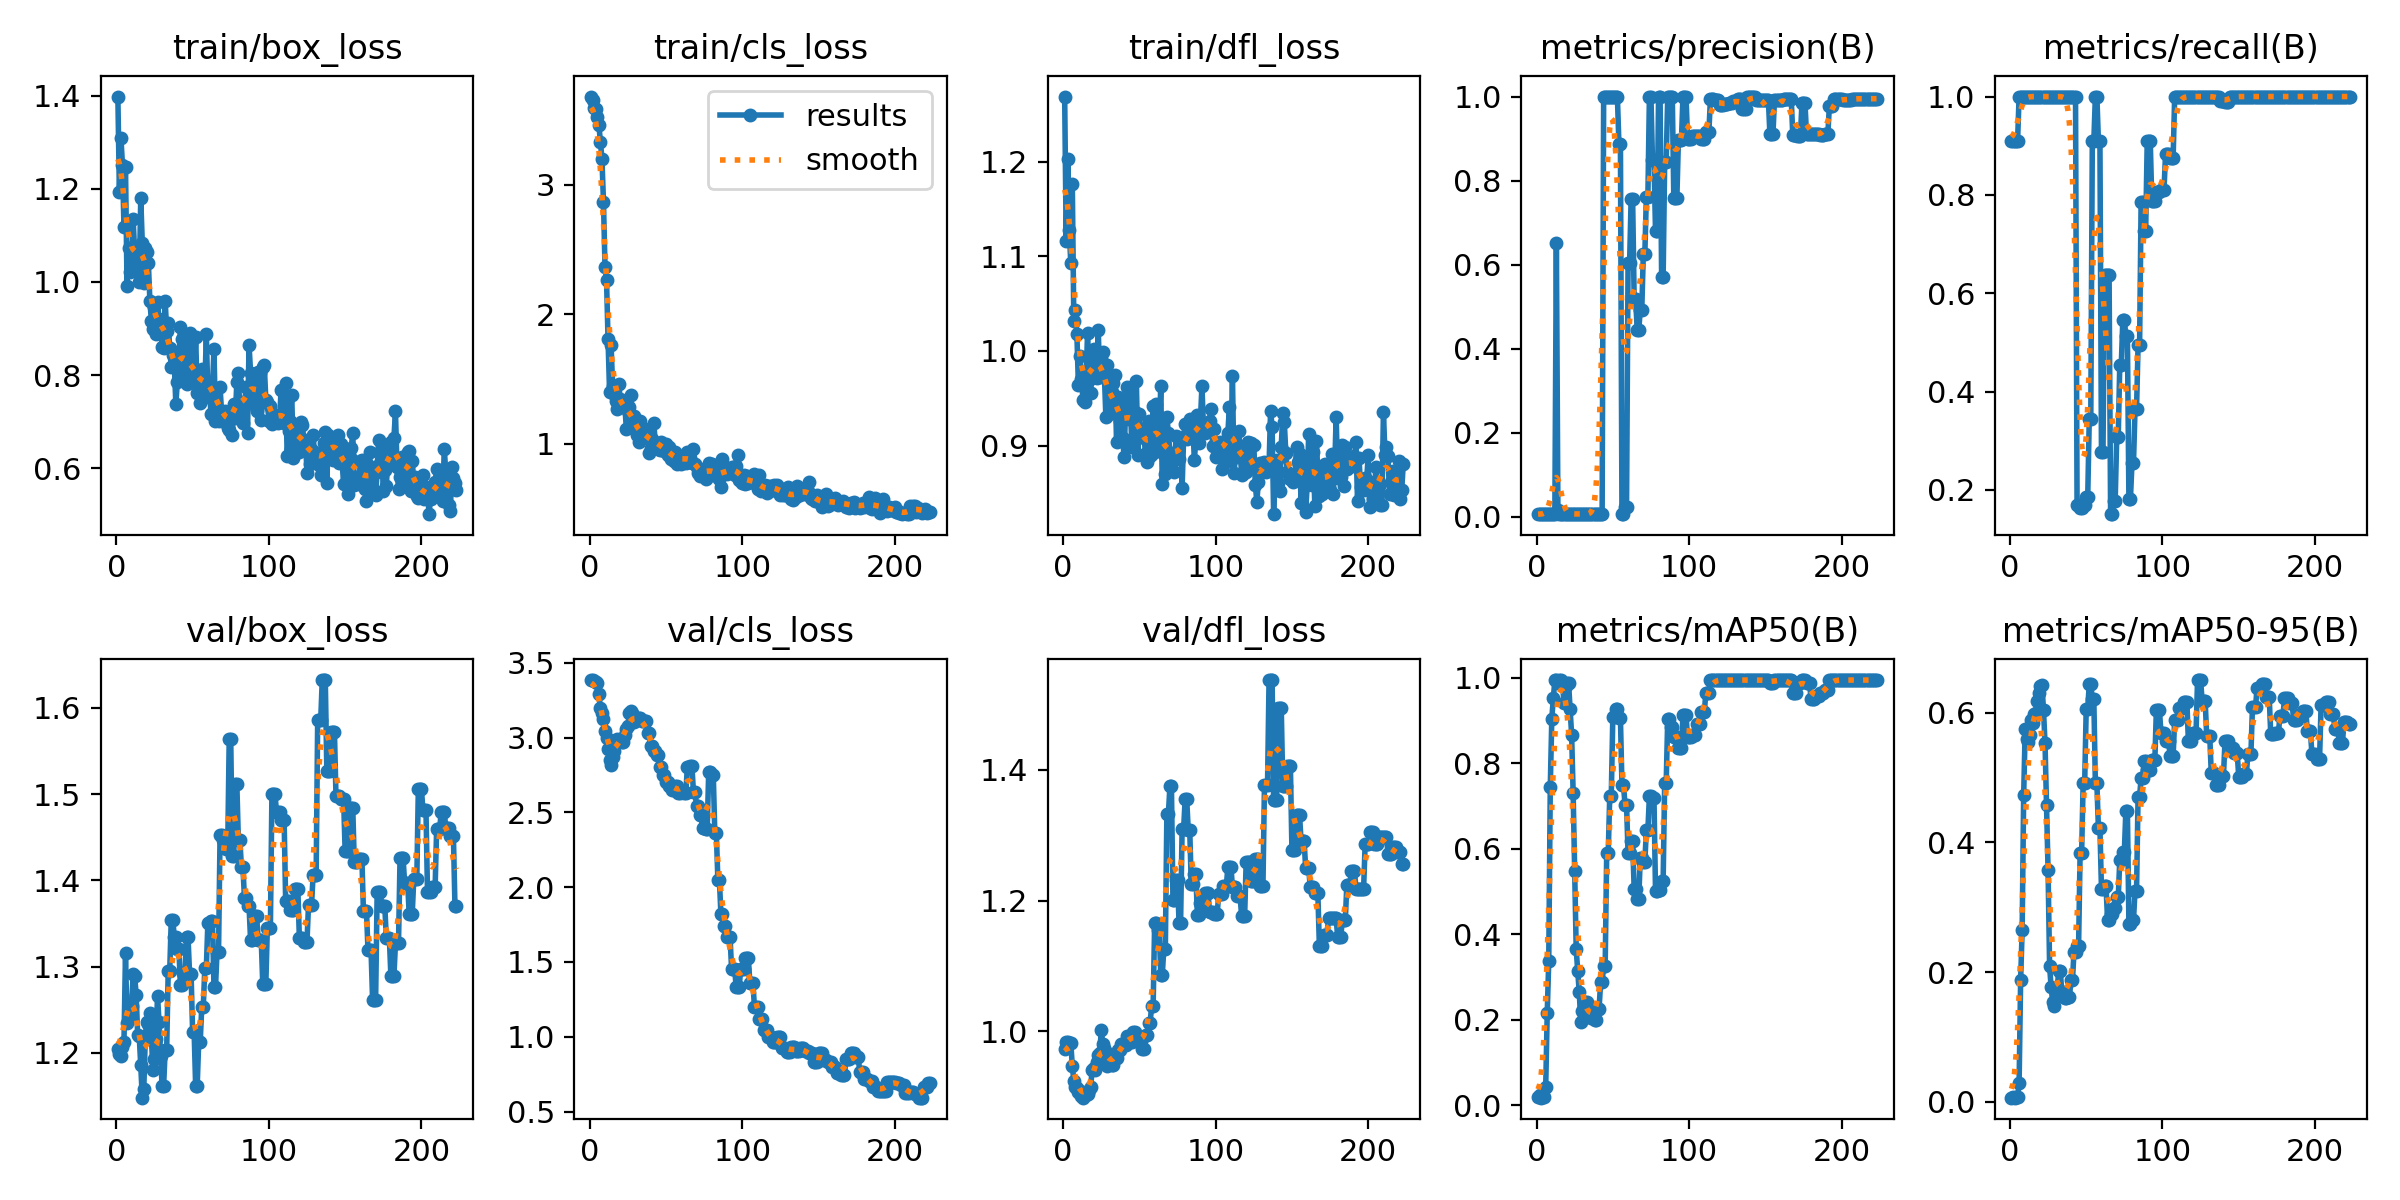

Values plotted in this chart, from the file beside it:
epoch, time, train/box_loss, train/cls_loss, train/dfl_loss, metrics/precision(B), metrics/recall(B), metrics/mAP50(B), metrics/mAP50-95(B), val/box_loss, val/cls_loss, val/dfl_loss, lr/pg0, lr/pg1, lr/pg2
1, 0.122, 1.399, 3.682, 1.269, 0.00556, 0.9091, 0.02083, 0.00663, 1.204, 3.384, 0.9735, 0, 0, 0
2, 0.3176, 1.193, 3.653, 1.116, 0.00556, 0.9091, 0.0244, 0.00713, 1.199, 3.381, 0.984, 1.9991e-05, 1.9991e-05, 1.9991e-05
3, 0.499, 1.31, 3.591, 1.203, 0.00556, 0.9091, 0.01825, 0.00647, 1.196, 3.38, 0.9831, 3.9964e-05, 3.9964e-05, 3.9964e-05
4, 0.691, 1.252, 3.587, 1.128, 0.00556, 0.9091, 0.0221, 0.00759, 1.207, 3.369, 0.9817, 5.9919e-05, 5.9919e-05, 5.9919e-05
5, 0.8479, 1.119, 3.522, 1.093, 0.00556, 0.9091, 0.01969, 0.00685, 1.213, 3.366, 0.9825, 7.9856e-05, 7.9856e-05, 7.9856e-05
6, 0.9999, 1.248, 3.462, 1.177, 0.00611, 1, 0.04251, 0.02862, 1.316, 3.289, 0.9469, 9.9775e-05, 9.9775e-05, 9.9775e-05
7, 1.4, 0.9916, 3.328, 1.032, 0.00611, 1, 0.2155, 0.187, 1.234, 3.195, 0.9246, 0.0001197, 0.0001197, 0.0001197
8, 1.595, 1.072, 3.2, 1.043, 0.00611, 1, 0.3382, 0.2648, 1.242, 3.165, 0.914, 0.0001396, 0.0001396, 0.0001396
9, 1.786, 1.021, 2.869, 1.018, 0.00611, 1, 0.7448, 0.4729, 1.256, 3.122, 0.9138, 0.0001594, 0.0001594, 0.0001594
10, 1.976, 1.052, 2.37, 0.9636, 0.00611, 1, 0.905, 0.5743, 1.254, 3.041, 0.907, 0.0001793, 0.0001793, 0.0001793
11, 2.166, 1.135, 2.265, 0.9951, 0.00611, 1, 0.9521, 0.5586, 1.292, 2.999, 0.9092, 0.0001991, 0.0001991, 0.0001991
12, 2.36, 1.064, 1.808, 0.9708, 0.00611, 1, 0.995, 0.5541, 1.29, 2.926, 0.9015, 0.0002189, 0.0002189, 0.0002189
13, 2.543, 1.023, 1.399, 0.9481, 0.6503, 1, 0.995, 0.5657, 1.267, 2.847, 0.8984, 0.0002387, 0.0002387, 0.0002387
14, 2.728, 1.064, 1.762, 0.9463, 0.0159, 1, 0.9875, 0.5881, 1.22, 2.814, 0.9026, 0.0002585, 0.0002585, 0.0002585
15, 2.923, 0.9998, 1.448, 0.966, 0.00611, 1, 0.995, 0.5836, 1.22, 2.867, 0.9026, 0.0002782, 0.0002782, 0.0002782
16, 3.118, 1.18, 1.387, 1.019, 0.00611, 1, 0.995, 0.5982, 1.185, 2.913, 0.9037, 0.000298, 0.000298, 0.000298
17, 3.307, 1.084, 1.332, 0.9688, 0.00611, 1, 0.9875, 0.5998, 1.148, 2.97, 0.9098, 0.0003177, 0.0003177, 0.0003177
18, 3.498, 0.9986, 1.269, 0.9554, 0.00611, 1, 0.9403, 0.6178, 1.158, 2.988, 0.9145, 0.0003374, 0.0003374, 0.0003374
19, 3.693, 1.074, 1.463, 0.9803, 0.00611, 1, 0.98, 0.6299, 1.219, 2.977, 0.9404, 0.0003571, 0.0003571, 0.0003571
20, 3.953, 1.065, 1.346, 1.002, 0.00611, 1, 0.9875, 0.6403, 1.236, 2.975, 0.9442, 0.0003768, 0.0003768, 0.0003768
21, 4.149, 1.041, 1.291, 0.983, 0.00611, 1, 0.9875, 0.6425, 1.234, 2.968, 0.9404, 0.0003964, 0.0003964, 0.0003964
22, 4.34, 0.9586, 1.334, 0.9712, 0.00611, 1, 0.9268, 0.6036, 1.246, 2.972, 0.9535, 0.000416, 0.000416, 0.000416
23, 4.527, 0.9158, 1.301, 1.022, 0.00611, 1, 0.867, 0.5528, 1.216, 3.016, 0.9631, 0.0004356, 0.0004356, 0.0004356
24, 4.71, 0.8987, 1.114, 0.9725, 0.00611, 1, 0.7309, 0.458, 1.18, 3.058, 0.9661, 0.0004552, 0.0004552, 0.0004552
25, 4.894, 0.9456, 1.251, 0.9923, 0.00611, 1, 0.5493, 0.3569, 1.193, 3.076, 1.002, 0.0004748, 0.0004748, 0.0004748
26, 5.078, 0.8879, 1.283, 0.9992, 0.00611, 1, 0.3648, 0.209, 1.217, 3.162, 0.9799, 0.0004944, 0.0004944, 0.0004944
27, 5.261, 0.9567, 1.375, 0.9769, 0.00611, 1, 0.3152, 0.1766, 1.266, 3.174, 0.9746, 0.0005139, 0.0005139, 0.0005139
28, 5.448, 0.9202, 1.16, 0.9304, 0.00611, 1, 0.2645, 0.1546, 1.235, 3.166, 0.9681, 0.0005334, 0.0005334, 0.0005334
29, 5.635, 0.9159, 1.213, 0.9853, 0.00611, 1, 0.1957, 0.1471, 1.196, 3.102, 0.9467, 0.0005529, 0.0005529, 0.0005529
30, 5.82, 0.8612, 1.119, 0.9329, 0.00611, 1, 0.2202, 0.1764, 1.162, 3.132, 0.9519, 0.0005724, 0.0005724, 0.0005724
31, 5.998, 0.8589, 1.069, 0.9413, 0.00611, 1, 0.2202, 0.1764, 1.162, 3.132, 0.9519, 0.0005919, 0.0005919, 0.0005919
32, 6.186, 0.9599, 1.017, 0.9566, 0.00611, 1, 0.2415, 0.2013, 1.203, 3.128, 0.9481, 0.0006114, 0.0006114, 0.0006114
33, 6.442, 0.8955, 1.177, 0.9666, 0.00611, 1, 0.2415, 0.2013, 1.203, 3.128, 0.9481, 0.0006308, 0.0006308, 0.0006308
34, 6.637, 0.9113, 1.078, 0.9747, 0.00611, 1, 0.2146, 0.1695, 1.295, 3.113, 0.9584, 0.0006502, 0.0006502, 0.0006502
35, 6.816, 0.8589, 1.07, 0.9039, 0.00611, 1, 0.2146, 0.1695, 1.295, 3.113, 0.9584, 0.0006696, 0.0006696, 0.0006696
36, 7.003, 0.8172, 1.114, 0.9513, 0.00611, 1, 0.2034, 0.1596, 1.354, 3.108, 0.9711, 0.000689, 0.000689, 0.000689
37, 7.183, 0.8422, 1.096, 0.9262, 0.00611, 1, 0.2034, 0.1596, 1.354, 3.108, 0.9711, 0.0007083, 0.0007083, 0.0007083
38, 7.371, 0.8246, 1.09, 0.94, 0.00611, 1, 0.1999, 0.1611, 1.334, 3.031, 0.9804, 0.0007277, 0.0007277, 0.0007277
39, 7.55, 0.7374, 0.9288, 0.9078, 0.00611, 1, 0.1999, 0.1611, 1.334, 3.031, 0.9804, 0.000747, 0.000747, 0.000747
40, 7.745, 0.7855, 0.9706, 0.8876, 0.00611, 1, 0.226, 0.1883, 1.32, 2.946, 0.9789, 0.0007663, 0.0007663, 0.0007663
41, 7.925, 0.8266, 1.04, 0.9445, 0.00611, 1, 0.226, 0.1883, 1.32, 2.946, 0.9789, 0.0007856, 0.0007856, 0.0007856
42, 8.112, 0.903, 1.158, 0.9624, 0.00611, 1, 0.2877, 0.2311, 1.278, 2.91, 0.9921, 0.0008049, 0.0008049, 0.0008049
43, 8.29, 0.8776, 1.006, 0.9277, 0.00611, 1, 0.2877, 0.2311, 1.278, 2.91, 0.9921, 0.0008241, 0.0008241, 0.0008241
44, 8.476, 0.8758, 0.9848, 0.9525, 1, 0.1703, 0.3272, 0.2396, 1.293, 2.88, 0.9835, 0.0008434, 0.0008434, 0.0008434
45, 8.653, 0.8012, 0.9633, 0.8981, 1, 0.1703, 0.3272, 0.2396, 1.293, 2.88, 0.9835, 0.0008626, 0.0008626, 0.0008626
46, 8.909, 0.7817, 0.9569, 0.9072, 1, 0.1641, 0.5901, 0.3838, 1.334, 2.8, 0.9991, 0.0008818, 0.0008818, 0.0008818
47, 9.106, 0.8223, 1.016, 0.9357, 1, 0.1641, 0.5901, 0.3838, 1.334, 2.8, 0.9991, 0.000901, 0.000901, 0.000901
48, 9.29, 0.8896, 0.9843, 0.9681, 1, 0.1701, 0.7249, 0.4919, 1.292, 2.75, 0.9932, 0.0009201, 0.0009201, 0.0009201
49, 9.467, 0.8128, 0.9458, 0.8895, 1, 0.1701, 0.7249, 0.4919, 1.292, 2.75, 0.9932, 0.0009393, 0.0009393, 0.0009393
50, 9.651, 0.7993, 1, 0.9333, 1, 0.1863, 0.9082, 0.6054, 1.225, 2.703, 0.9854, 0.0009584, 0.0009584, 0.0009584
51, 9.832, 0.7863, 0.9144, 0.9104, 1, 0.1863, 0.9082, 0.6054, 1.225, 2.703, 0.9854, 0.0009775, 0.0009775, 0.0009775
52, 10.02, 0.8818, 0.9779, 0.9176, 1, 0.3434, 0.9275, 0.6443, 1.161, 2.678, 0.9732, 0.0009966, 0.0009966, 0.0009966
53, 10.2, 0.7622, 0.8839, 0.9083, 1, 0.3434, 0.9275, 0.6443, 1.161, 2.678, 0.9732, 0.001016, 0.001016, 0.001016
54, 10.39, 0.8031, 0.9231, 0.8925, 0.888, 0.9091, 0.9057, 0.6202, 1.213, 2.653, 0.9944, 0.001035, 0.001035, 0.001035
55, 10.58, 0.7399, 0.8716, 0.8828, 0.888, 0.9091, 0.9057, 0.6202, 1.213, 2.653, 0.9944, 0.001054, 0.001054, 0.001054
56, 10.76, 0.812, 0.9347, 0.9255, 0.00611, 1, 0.7495, 0.491, 1.253, 2.679, 1.012, 0.001073, 0.001073, 0.001073
57, 10.94, 0.7556, 0.8467, 0.8886, 0.00611, 1, 0.7495, 0.491, 1.253, 2.679, 1.012, 0.001092, 0.001092, 0.001092
58, 11.13, 0.7699, 0.9088, 0.8913, 0.02227, 0.9091, 0.7038, 0.4217, 1.298, 2.629, 1.038, 0.001111, 0.001111, 0.001111
59, 11.38, 0.8891, 0.9015, 0.9421, 0.02227, 0.9091, 0.7038, 0.4217, 1.298, 2.629, 1.038, 0.00113, 0.00113, 0.00113
60, 11.56, 0.7537, 0.8471, 0.9027, 0.6025, 0.2761, 0.5895, 0.3282, 1.351, 2.644, 1.166, 0.001149, 0.001149, 0.001149
... 163 more rows
